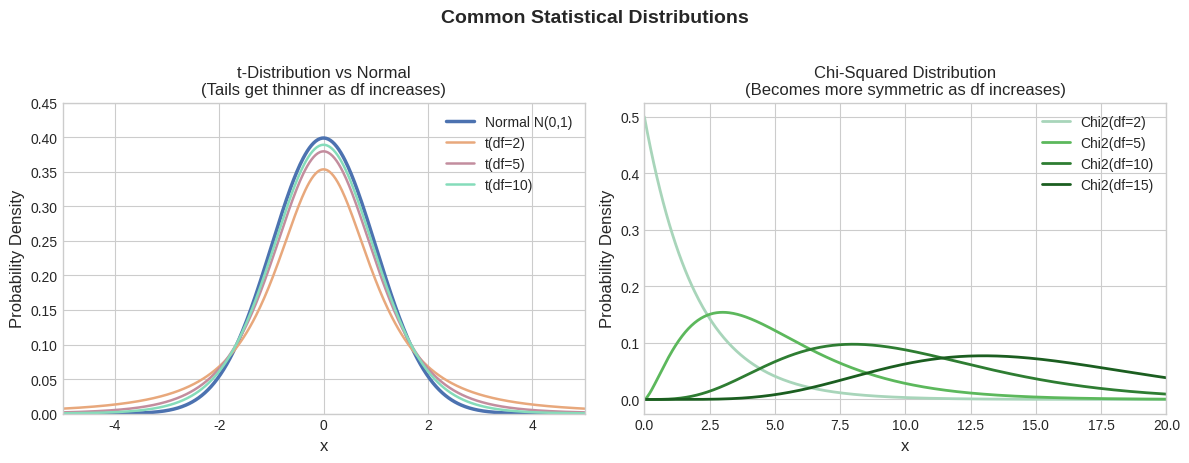

This figure's Python source: (Note: this script raises an exception after producing the figure.)
#!/usr/bin/env python3
# -*- coding: utf-8 -*-
"""Generate statistical distribution comparison figures - clean minimalist style"""
import numpy as np
import matplotlib
matplotlib.use('Agg')
import matplotlib.pyplot as plt
plt.rcParams['font.sans-serif'] = ['WenQuanYi Micro Hei', 'Noto Sans CJK SC', 'DejaVu Sans']
plt.rcParams['axes.unicode_minus'] = False
import seaborn as sns
from scipy import stats

# 小清新风格
plt.style.use('seaborn-v0_8-whitegrid')
sns.set_palette("muted")
COLORS = {
    'normal': '#4C72B0',
    't': '#DD8452',
    'chi2': '#55A868',
    'f': '#C44E52',
    'hist': '#8C8C8C',
}

def savefig(fig, name):
    path = f'/home/reremouse/work/yishape-math/book/figures/{name}'
    fig.savefig(path, dpi=150, bbox_inches='tight', facecolor='white')
    print(f'Saved: {path}')
    plt.close(fig)

# ========== Fig 1: Distribution Comparison ==========
fig, axes = plt.subplots(1, 2, figsize=(12, 4.5))

x = np.linspace(-5, 5, 500)
ax = axes[0]
ax.plot(x, stats.norm.pdf(x), color=COLORS['normal'], lw=2.5, label='Normal N(0,1)')
for df, color in [(2, '#E8A87C'), (5, '#C38D9E'), (10, '#85DCBA')]:
    ax.plot(x, stats.t.pdf(x, df), color=color, lw=1.8, label=f't(df={df})')
ax.set_xlabel('x', fontsize=12)
ax.set_ylabel('Probability Density', fontsize=12)
ax.set_title('t-Distribution vs Normal\n(Tails get thinner as df increases)', fontsize=12)
ax.legend(fontsize=10)
ax.set_xlim(-5, 5)
ax.set_ylim(0, 0.45)

ax = axes[1]
x_chi2 = np.linspace(0, 20, 500)
for df, color in [(2, '#A8D5BA'), (5, '#5CB85C'), (10, '#2E7D32'), (15, '#1B5E20')]:
    ax.plot(x_chi2, stats.chi2.pdf(x_chi2, df), color=color, lw=2, label=f'Chi2(df={df})')
ax.set_xlabel('x', fontsize=12)
ax.set_ylabel('Probability Density', fontsize=12)
ax.set_title('Chi-Squared Distribution\n(Becomes more symmetric as df increases)', fontsize=12)
ax.legend(fontsize=10)
ax.set_xlim(0, 20)

fig.suptitle('Common Statistical Distributions', fontsize=14, fontweight='bold', y=1.02)
plt.tight_layout()
savefig(fig, 'fig_distribution_comparison.png')

# ========== Fig 2: F Distribution ==========
fig, ax = plt.subplots(figsize=(7, 4.5))
x_f = np.linspace(0.01, 5, 500)
for d1, d2, color in [(1, 5, '#FF6B6B'), (5, 5, '#4ECDC4'), (10, 10, '#45B7D1'), (50, 50, '#96CEB4')]:
    ax.plot(x_f, stats.f.pdf(x_f, d1, d2), color=color, lw=2, label=f'F(d1={d1}, d2={d2})')
ax.set_xlabel('x', fontsize=12)
ax.set_ylabel('Probability Density', fontsize=12)
ax.set_title('F Distribution\n(Ratio of two Chi-Squared, core of ANOVA)', fontsize=12)
ax.legend(fontsize=10)
ax.set_xlim(0, 5)
plt.tight_layout()
savefig(fig, 'fig_f_distribution.png')

# ========== Fig 3: Central Limit Theorem ==========
fig, axes = plt.subplots(3, 4, figsize=(14, 9))
sample_sizes = [1, 2, 5, 30]
distributions = [
    ('Uniform', lambda n: np.random.uniform(0, 1, n)),
    ('Exponential', lambda n: np.random.exponential(1, n)),
    ('Bernoulli', lambda n: np.random.choice([0, 1], n)),
]

for row, (dist_name, dist_fn) in enumerate(distributions):
    for col, n in enumerate(sample_sizes):
        ax = axes[row, col]
        ax.set_title(f'n = {n}', fontsize=12, fontweight='bold')
        means = [np.mean(dist_fn(n)) for _ in range(3000)]
        ax.hist(means, bins=40, color=COLORS['hist'], alpha=0.6, density=True)
        if col == 0:
            ax.set_ylabel(dist_name, fontsize=10)
        ax.set_xlim(-0.5, 1.5)
        ax.tick_params(labelsize=8)

fig.suptitle('Central Limit Theorem: Any Distribution -> Normal Distribution\n(Sample mean distribution approaches normal as n increases)', fontsize=13, fontweight='bold', y=1.02)
plt.tight_layout()
savefig(fig, 'fig_central_limit_theorem.png')

print("Distribution figures done!")
